Run: headless pygame with SDL's dummy video driver; simulated clock (each Clock.tick advances the game by its frame time, no real sleeping); random seed 0; keys injected as events and as key.get_pressed() state; no mouse input.
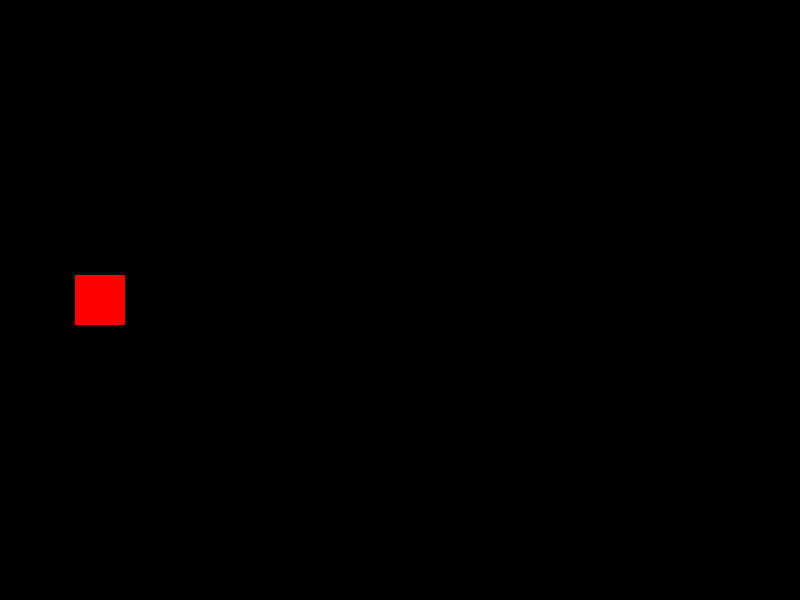
Frame 1 of 4 · flips 1–60 · no input
Frame 2 of 4 · flips 61–180 · tapped SPACE, RETURN · held RIGHT (→), D · screen unchanged from frame 1, image omitted
Frame 3 of 4 · flips 181–300 · held DOWN (↓), S · screen unchanged from frame 2, image omitted
Frame 4 of 4 · flips 301–420 · held LEFT (←), A, UP (↑), W · screen unchanged from frame 3, image omitted

The pygame program that drew these frames:

import pygame
import sys

# Ekran boyutları
SCREEN_WIDTH = 800
SCREEN_HEIGHT = 600

# Renkler
BLACK = (0, 0, 0)
WHITE = (255, 255, 255)
RED = (255, 0, 0)

class Player(pygame.sprite.Sprite):
    def __init__(self):
        super().__init__()
        self.image = pygame.Surface((50, 50))
        self.image.fill(RED)
        self.rect = self.image.get_rect()
        self.rect.center = (100, SCREEN_HEIGHT // 2)

    def update(self):
        pass

class Game:
    def __init__(self):
        pygame.init()
        self.screen = pygame.display.set_mode((SCREEN_WIDTH, SCREEN_HEIGHT))
        pygame.display.set_caption("Geometry Dash Clone")
        self.clock = pygame.time.Clock()

        self.all_sprites = pygame.sprite.Group()
        self.player = Player()
        self.all_sprites.add(self.player)

        self.running = True

    def run(self):
        while self.running:
            self.clock.tick(60)
            self.events()
            self.update()
            self.draw()

    def events(self):
        for event in pygame.event.get():
            if event.type == pygame.QUIT:
                self.running = False

    def update(self):
        self.all_sprites.update()

    def draw(self):
        self.screen.fill(BLACK)
        self.all_sprites.draw(self.screen)
        pygame.display.flip()

if __name__ == "__main__":
    game = Game()
    game.run()
    pygame.quit
